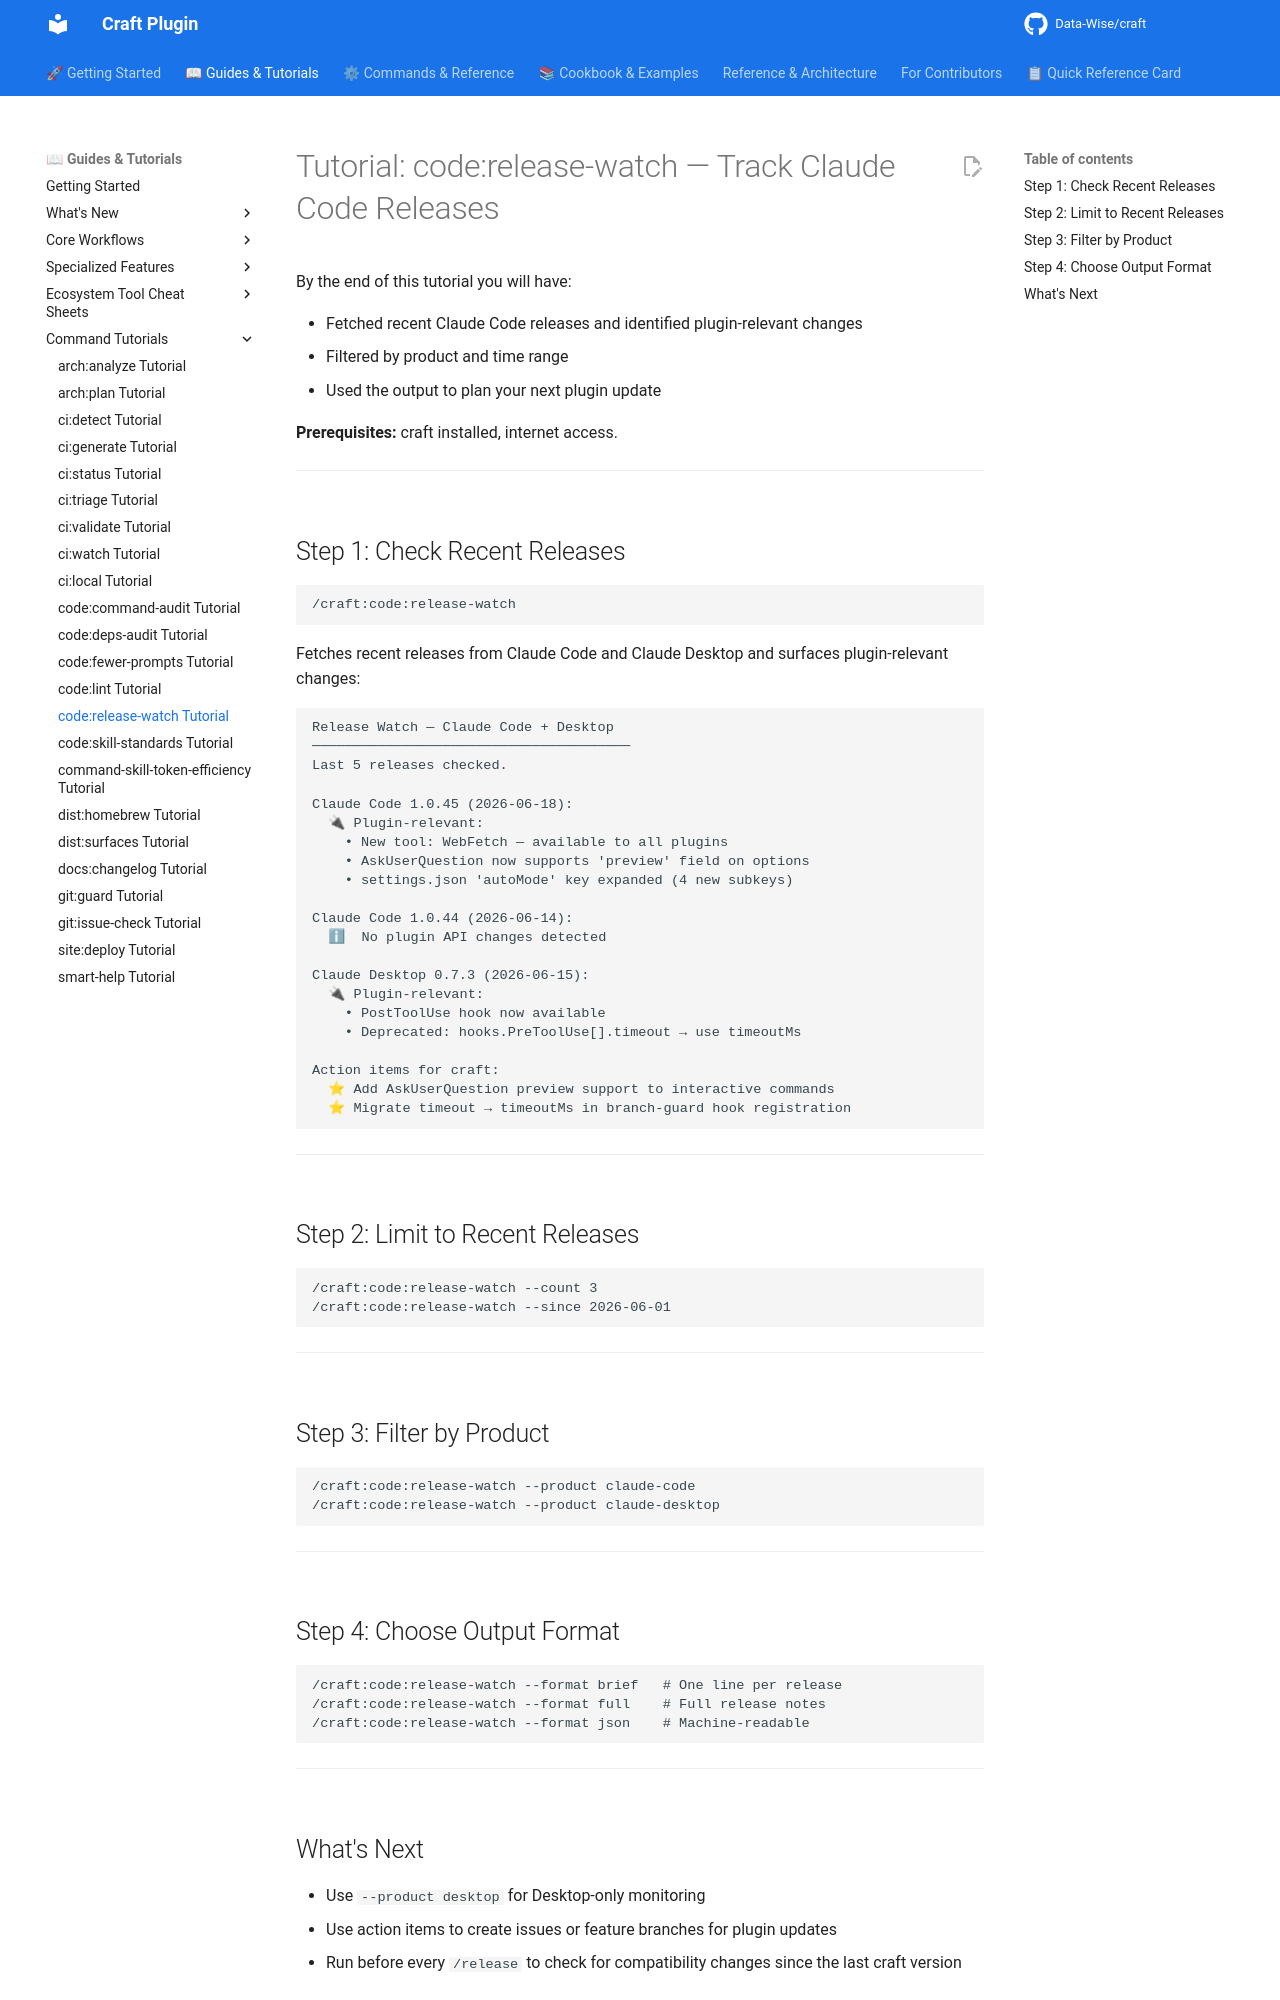

repository: Data-Wise/craft · page: tutorials/TUTORIAL-code-release-watch/index.html · generator: mkdocs

# Tutorial: code:release-watch — Track Claude Code Releases

By the end of this tutorial you will have:

- Fetched recent Claude Code releases and identified plugin-relevant changes
- Filtered by product and time range
- Used the output to plan your next plugin update

**Prerequisites:** craft installed, internet access.

---

## Step 1: Check Recent Releases

```
/craft:code:release-watch
```

Fetches recent releases from Claude Code and Claude Desktop and surfaces plugin-relevant changes:

```
Release Watch — Claude Code + Desktop
───────────────────────────────────────
Last 5 releases checked.

Claude Code 1.0.45 (2026-06-18):
  🔌 Plugin-relevant:
    • New tool: WebFetch — available to all plugins
    • AskUserQuestion now supports 'preview' field on options
    • settings.json 'autoMode' key expanded (4 new subkeys)

Claude Code 1.0.44 (2026-06-14):
  ℹ  No plugin API changes detected

Claude Desktop 0.7.3 (2026-06-15):
  🔌 Plugin-relevant:
    • PostToolUse hook now available
    • Deprecated: hooks.PreToolUse[].timeout → use timeoutMs

Action items for craft:
  ⭐ Add AskUserQuestion preview support to interactive commands
  ⭐ Migrate timeout → timeoutMs in branch-guard hook registration
```

---

## Step 2: Limit to Recent Releases

```
/craft:code:release-watch --count 3
/craft:code:release-watch --since 2026-06-01
```

---

## Step 3: Filter by Product

```
/craft:code:release-watch --product claude-code
/craft:code:release-watch --product claude-desktop
```

---

## Step 4: Choose Output Format

```
/craft:code:release-watch --format brief   # One line per release
/craft:code:release-watch --format full    # Full release notes
/craft:code:release-watch --format json    # Machine-readable
```

---
